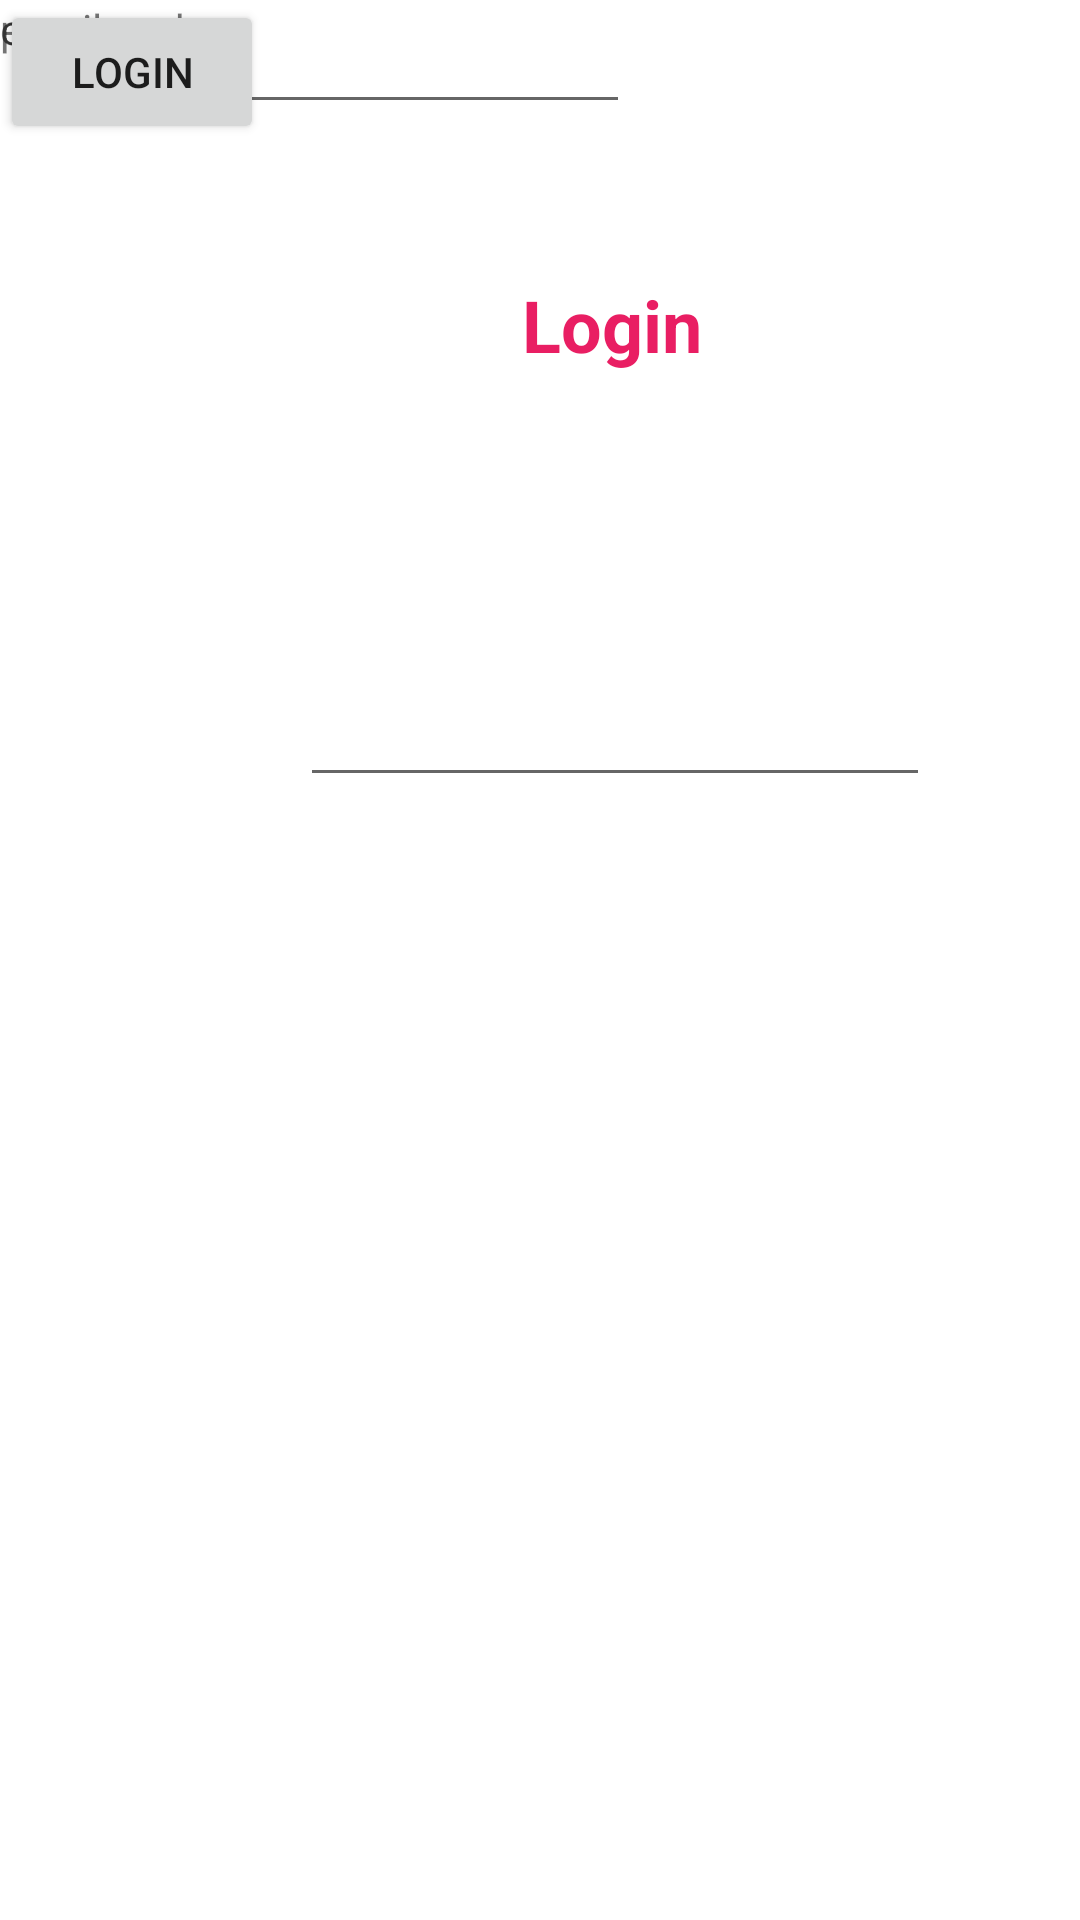

The Android layout XML behind this screen, and the referenced resources:
<!-- AndroidManifest.xml: application theme Theme.RegisterAndLogin_Nain -->
<!-- res/layout/activity_main.xml -->
<?xml version="1.0" encoding="utf-8"?>
<androidx.constraintlayout.widget.ConstraintLayout xmlns:android="http://schemas.android.com/apk/res/android"
    xmlns:app="http://schemas.android.com/apk/res-auto"
    xmlns:tools="http://schemas.android.com/tools"
    android:layout_width="match_parent"
    android:layout_height="match_parent"
    tools:context=".MainActivity">

    <TextView
        android:id="@+id/textView"
        android:layout_width="wrap_content"
        android:layout_height="wrap_content"
        android:layout_marginStart="174dp"
        android:layout_marginTop="92dp"
        android:layout_marginEnd="179dp"
        android:text="Login"
        android:textAlignment="center"
        android:textColor="#E91E63"
        android:textSize="24sp"
        android:textStyle="bold"
        app:layout_constraintEnd_toEndOf="parent"
        app:layout_constraintHorizontal_bias="0.0"
        app:layout_constraintStart_toStartOf="parent"
        app:layout_constraintTop_toTopOf="parent" />

    <EditText
        android:id="@+id/emailInput"
        android:layout_width="wrap_content"
        android:layout_height="wrap_content"
        android:layout_marginStart="100dp"
        android:layout_marginTop="100dp"
        android:layout_marginEnd="102dp"
        android:ems="10"
        android:inputType="textEmailAddress"
        app:layout_constraintEnd_toEndOf="parent"
        app:layout_constraintHorizontal_bias="0.0"
        app:layout_constraintStart_toStartOf="parent"
        app:layout_constraintTop_toBottomOf="@+id/textView" />

    <TextView
        android:id="@+id/textView2"
        android:layout_width="wrap_content"
        android:layout_height="wrap_content"
        android:text="email:"
        tools:layout_editor_absoluteX="100dp"
        tools:layout_editor_absoluteY="197dp" />

    <TextView
        android:id="@+id/textView3"
        android:layout_width="wrap_content"
        android:layout_height="wrap_content"
        android:text="password:"
        tools:layout_editor_absoluteX="100dp"
        tools:layout_editor_absoluteY="294dp" />

    <EditText
        android:id="@+id/passwordInput"
        android:layout_width="wrap_content"
        android:layout_height="wrap_content"
        android:ems="10"
        android:inputType="textPassword"
        tools:layout_editor_absoluteX="98dp"
        tools:layout_editor_absoluteY="326dp" />

    <Button
        android:id="@+id/loginBtn"
        android:layout_width="wrap_content"
        android:layout_height="wrap_content"
        android:text="Login"
        tools:layout_editor_absoluteX="155dp"
        tools:layout_editor_absoluteY="419dp" />

</androidx.constraintlayout.widget.ConstraintLayout>
<!-- resources referenced by this layout -->
<resources>
  <style name="Theme.RegisterAndLogin_Nain" parent="Theme.MaterialComponents.DayNight.DarkActionBar">
          
          <item name="colorPrimary">@color/purple_500</item>
          <item name="colorPrimaryVariant">@color/purple_700</item>
          <item name="colorOnPrimary">@color/white</item>
          
          <item name="colorSecondary">@color/teal_200</item>
          <item name="colorSecondaryVariant">@color/teal_700</item>
          <item name="colorOnSecondary">@color/black</item>
          
          <item name="android:statusBarColor">?attr/colorPrimaryVariant</item>
          
      </style>
  <!-- not gathered from this repository: default colours our renderer supplied (Android Studio template values) -->
  <color name="purple_500">#FF6200EE</color>
  <color name="purple_700">#FF3700B3</color>
  <color name="teal_200">#FF03DAC5</color>
  <color name="teal_700">#FF018786</color>
  <color name="black">#FF000000</color>
  <color name="white">#FFFFFFFF</color>
</resources>
